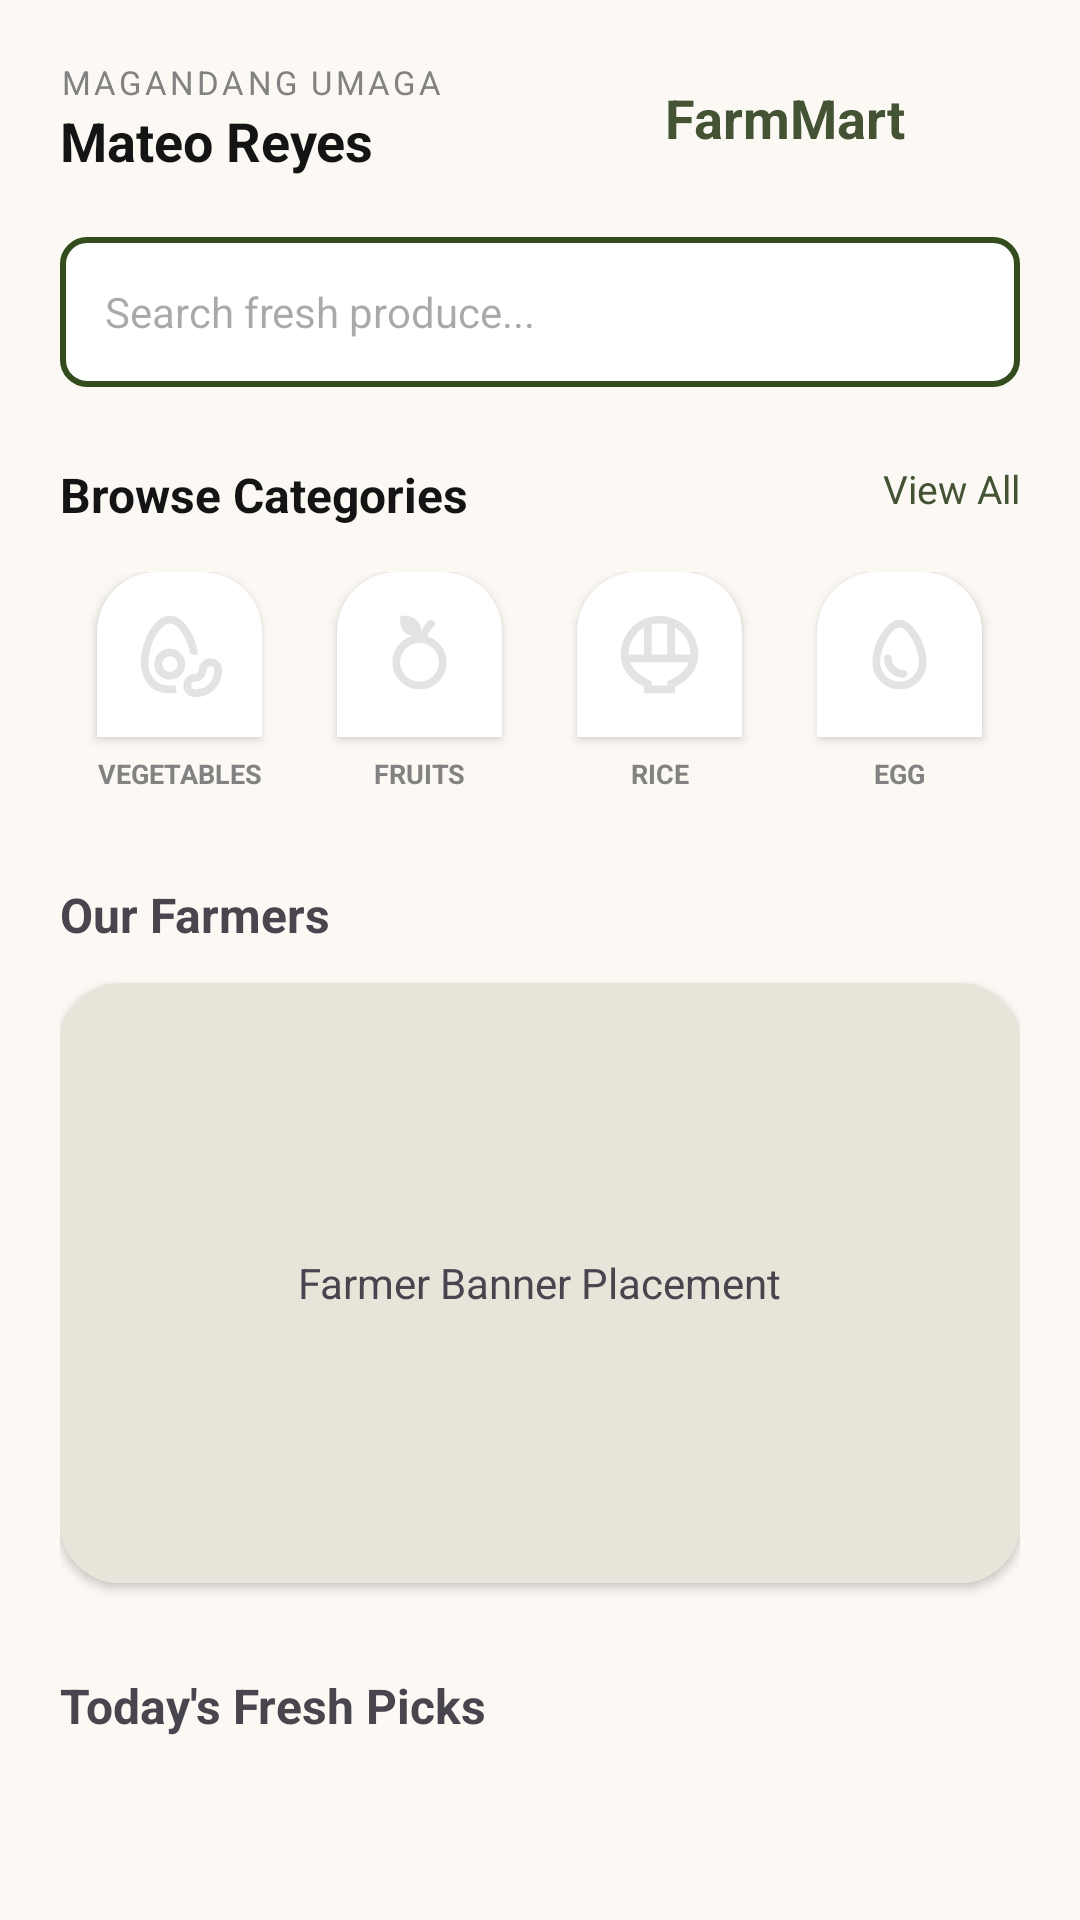

Reconstruct the res/layout file that produces this screen, plus the resources it refers to.
<!-- AndroidManifest.xml: application theme Theme.FarmMart -->
<!-- res/layout/fragment_homepage_user.xml -->
<?xml version="1.0" encoding="utf-8"?>
<androidx.core.widget.NestedScrollView xmlns:android="http://schemas.android.com/apk/res/android"
    xmlns:app="http://schemas.android.com/apk/res-auto"
    android:layout_width="match_parent"
    android:layout_height="match_parent"
    android:background="#FCF9F4">

    <LinearLayout
        android:layout_width="match_parent"
        android:layout_height="wrap_content"
        android:orientation="vertical"
        android:padding="20dp">

        <RelativeLayout
            android:layout_width="match_parent"
            android:layout_height="wrap_content"
            android:layout_marginBottom="20dp">

            <LinearLayout
                android:id="@+id/header_text_group"
                android:layout_width="wrap_content"
                android:layout_height="wrap_content"
                android:layout_alignParentStart="true"
                android:orientation="vertical">
                <TextView
                    android:id="@+id/tv_greeting_top"
                    android:layout_width="wrap_content"
                    android:layout_height="wrap_content"
                    android:text="MAGANDANG UMAGA"
                    android:textSize="11sp"
                    android:textColor="#828282"
                    android:letterSpacing="0.1" />
                <TextView
                    android:id="@+id/tv_user_name_home"
                    android:layout_width="wrap_content"
                    android:layout_height="wrap_content"
                    android:text="Mateo Reyes"
                    android:textSize="18sp"
                    android:textStyle="bold"
                    android:textColor="#141414" />
            </LinearLayout>

            <LinearLayout
                android:layout_width="wrap_content"
                android:layout_height="wrap_content"
                android:layout_alignParentEnd="true"
                android:layout_centerVertical="true"
                android:gravity="center_vertical"
                android:orientation="horizontal">

                <TextView
                    android:layout_width="wrap_content"
                    android:layout_height="wrap_content"
                    android:layout_marginEnd="10dp"
                    android:text="FarmMart"
                    android:textColor="#435334"
                    android:textSize="18sp"
                    android:textStyle="bold" />

                <ImageView
                    android:id="@+id/btn_notification"
                    android:layout_width="28dp"
                    android:layout_height="28dp"
                    android:src="@drawable/notification"
                    android:contentDescription="Notifications" />
            </LinearLayout>
        </RelativeLayout>

        <EditText
            android:id="@+id/et_search_home"
            android:layout_width="match_parent"
            android:layout_height="50dp"
            android:background="@drawable/edittext_roundborder"
            android:drawableStart="@drawable/search"
            android:drawablePadding="12dp"
            android:hint="Search fresh produce..."
            android:paddingHorizontal="15dp"
            android:textSize="14sp"
            android:inputType="text" />

        <RelativeLayout
            android:layout_width="match_parent"
            android:layout_height="wrap_content"
            android:layout_marginTop="25dp">
            <TextView
                android:layout_width="wrap_content"
                android:layout_height="wrap_content"
                android:text="Browse Categories"
                android:textStyle="bold"
                android:textSize="16sp"
                android:textColor="#141414" />
            <TextView
                android:id="@+id/tv_view_all_categories"
                android:layout_width="wrap_content"
                android:layout_height="wrap_content"
                android:layout_alignParentEnd="true"
                android:text="View All"
                android:textColor="#435334"
                android:textSize="13sp" />
        </RelativeLayout>

        <LinearLayout
            android:layout_width="match_parent"
            android:layout_height="wrap_content"
            android:orientation="horizontal"
            android:layout_marginTop="15dp"
            android:weightSum="4">

            <LinearLayout android:id="@+id/cat_veg" style="@style/HomeCategoryStyle">
                <ImageView style="@style/HomeCategoryIcon" android:src="@drawable/vegetables" />
                <TextView style="@style/HomeCategoryText" android:text="VEGETABLES" />
            </LinearLayout>

            <LinearLayout android:id="@+id/cat_fruit" style="@style/HomeCategoryStyle">
                <ImageView style="@style/HomeCategoryIcon" android:src="@drawable/fruits" />
                <TextView style="@style/HomeCategoryText" android:text="FRUITS" />
            </LinearLayout>

            <LinearLayout android:id="@+id/cat_rice" style="@style/HomeCategoryStyle">
                <ImageView style="@style/HomeCategoryIcon" android:src="@drawable/rice" />
                <TextView style="@style/HomeCategoryText" android:text="RICE" />
            </LinearLayout>

            <LinearLayout android:id="@+id/cat_egg" style="@style/HomeCategoryStyle">
                <ImageView style="@style/HomeCategoryIcon" android:src="@drawable/egg" />
                <TextView style="@style/HomeCategoryText" android:text="EGG" />
            </LinearLayout>
        </LinearLayout>

        <TextView
            android:layout_width="wrap_content"
            android:layout_height="wrap_content"
            android:layout_marginTop="30dp"
            android:text="Our Farmers"
            android:textStyle="bold"
            android:textSize="16sp" />

        <androidx.cardview.widget.CardView
            android:id="@+id/card_farmer_featured"
            android:layout_width="match_parent"
            android:layout_height="200dp"
            android:layout_marginTop="12dp"
            app:cardCornerRadius="20dp"
            app:cardElevation="2dp">
            <View android:layout_width="match_parent" android:layout_height="match_parent" android:background="#E8E4D9" />
            <TextView android:layout_width="wrap_content" android:layout_height="wrap_content" android:layout_gravity="center" android:text="Farmer Banner Placement"/>
        </androidx.cardview.widget.CardView>

        <TextView
            android:layout_width="wrap_content"
            android:layout_height="wrap_content"
            android:layout_marginTop="30dp"
            android:text="Today's Fresh Picks"
            android:textStyle="bold"
            android:textSize="16sp" />

        <GridLayout
            android:id="@+id/grid_products"
            android:layout_width="match_parent"
            android:layout_height="wrap_content"
            android:columnCount="2"
            android:useDefaultMargins="true"
            android:alignmentMode="alignMargins"
            android:layout_marginTop="10dp">
        </GridLayout>

    </LinearLayout>
</androidx.core.widget.NestedScrollView>
<!-- resources referenced by this layout -->
<resources>
  <!-- drawable edittext_roundborder (drawable) -->
  <shape xmlns:android="http://schemas.android.com/apk/res/android">
      
      <solid android:color="#FFFFFF" />
  
      
      <stroke
          android:width="2dp"
          android:color="#344B1D" />
  
      
      <corners android:radius="8dp" />
  </shape>
  <!-- drawable fruits (drawable) -->
  <vector xmlns:android="http://schemas.android.com/apk/res/android"
      android:width="24dp"
      android:height="24dp"
      android:viewportWidth="960"
      android:viewportHeight="960">
    <path
        android:pathData="M281.5,758.5Q200,677 200,560q0,-94 55.5,-168.5T401,291q-20,-5 -39,-14.5T328,252q-33,-33 -42.5,-78.5T281,81q47,-5 92.5,4.5T452,128q23,23 33.5,52t13.5,61q13,-31 31.5,-58.5T572,132q11,-11 28,-11t28,11q11,11 11,28t-11,28q-22,22 -39,48.5T564,293q88,28 142,101.5T760,560q0,117 -81.5,198.5T480,840q-117,0 -198.5,-81.5ZM621.5,701.5Q680,643 680,560t-58.5,-141.5Q563,360 480,360t-141.5,58.5Q280,477 280,560t58.5,141.5Q397,760 480,760t141.5,-58.5ZM480,560Z"
        android:fillColor="#e3e3e3"/>
  </vector>
  <!-- drawable rice (drawable) -->
  <vector xmlns:android="http://schemas.android.com/apk/res/android"
      android:width="24dp"
      android:height="24dp"
      android:viewportWidth="960"
      android:viewportHeight="960">
    <path
        android:pathData="M320,880v-70q-105,-42 -172.5,-130T80,480q0,-83 31.5,-156T197,197q54,-54 127,-85.5T480,80q83,0 156,31.5T763,197q54,54 85.5,127T880,480q0,112 -67.5,200T640,810v70L320,880ZM400,480h160v-310q-20,-5 -40,-7.5t-40,-2.5q-20,0 -40,2.5t-40,7.5v310ZM160,480h160v-277q-75,43 -117.5,117T160,480ZM640,480h160q0,-86 -42.5,-160T640,203v277ZM400,800h160v-44q72,-29 133,-76.5T784,560L176,560q30,72 91,119.5T400,756v44ZM400,800h160,-160Z"
        android:fillColor="#e3e3e3"/>
  </vector>
  <style name="HomeCategoryIcon">
          <item name="android:layout_width">55dp</item>
          <item name="android:layout_height">55dp</item>
          <item name="android:background">@drawable/nav_background_rounded</item>
          <item name="android:backgroundTint">#FFFFFF</item>
          <item name="android:padding">12dp</item>
          <item name="android:elevation">2dp</item>
      </style>
  <style name="HomeCategoryStyle">
          <item name="android:layout_width">0dp</item>
          <item name="android:layout_height">wrap_content</item>
          <item name="android:layout_weight">1</item>
          <item name="android:gravity">center</item>
          <item name="android:orientation">vertical</item>
      </style>
  <style name="HomeCategoryText">
          <item name="android:layout_width">wrap_content</item>
          <item name="android:layout_height">wrap_content</item>
          <item name="android:textSize">9sp</item>
          <item name="android:layout_marginTop">6dp</item>
          <item name="android:textColor">#828282</item>
          <item name="android:textStyle">bold</item>
      </style>
  <style name="Theme.FarmMart" parent="Base.Theme.FarmMart" />
  <!-- drawable nav_background_rounded (drawable) -->
  <shape xmlns:android="http://schemas.android.com/apk/res/android">
      <solid android:color="#FCF9F4" /> 
      <corners
          android:topLeftRadius="20dp"
          android:topRightRadius="20dp" />
  </shape>
  <style name="Base.Theme.FarmMart" parent="Theme.Material3.DayNight.NoActionBar">
          
          
      </style>
</resources>
